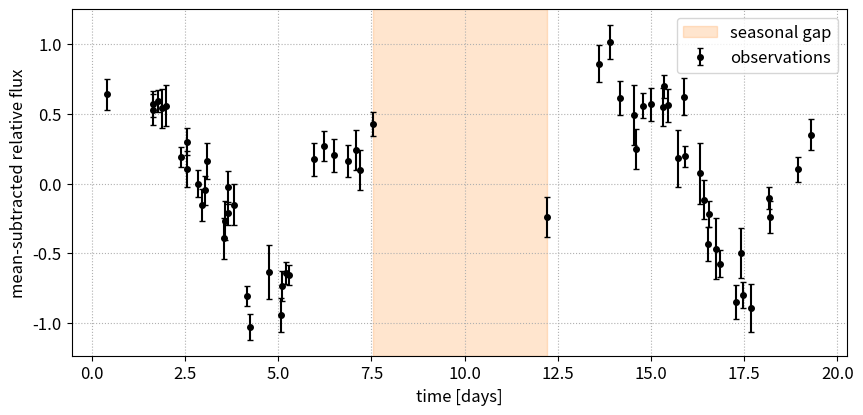
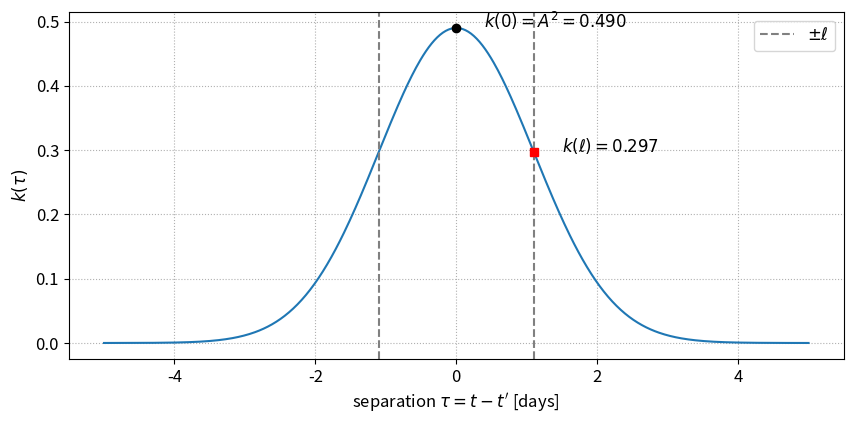
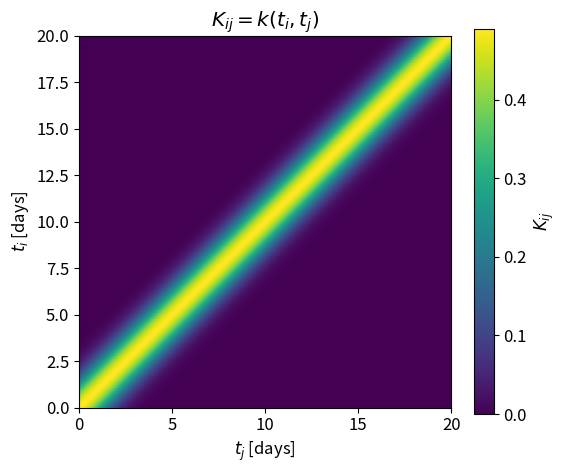
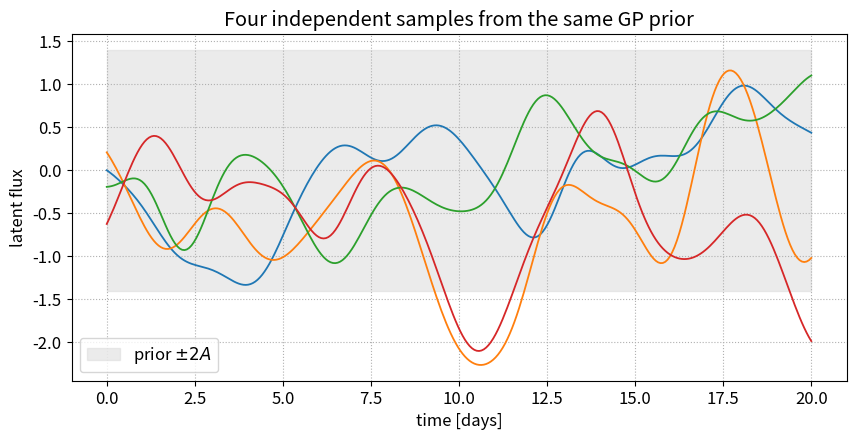
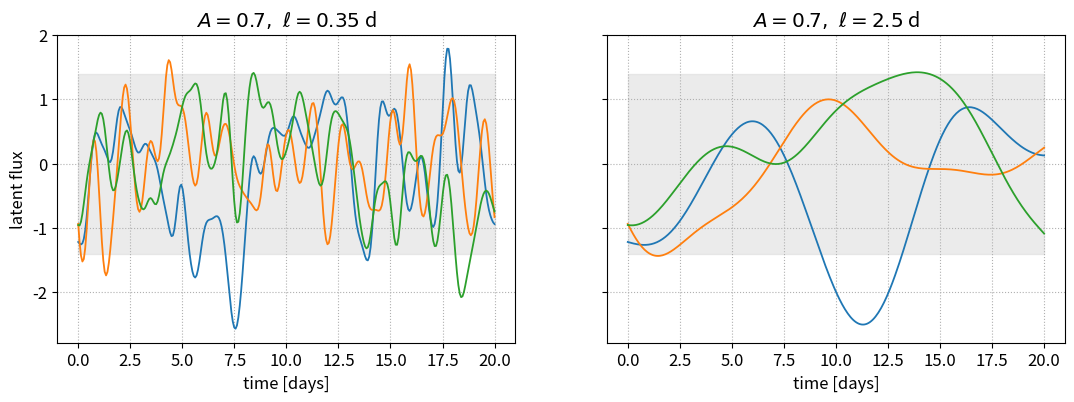
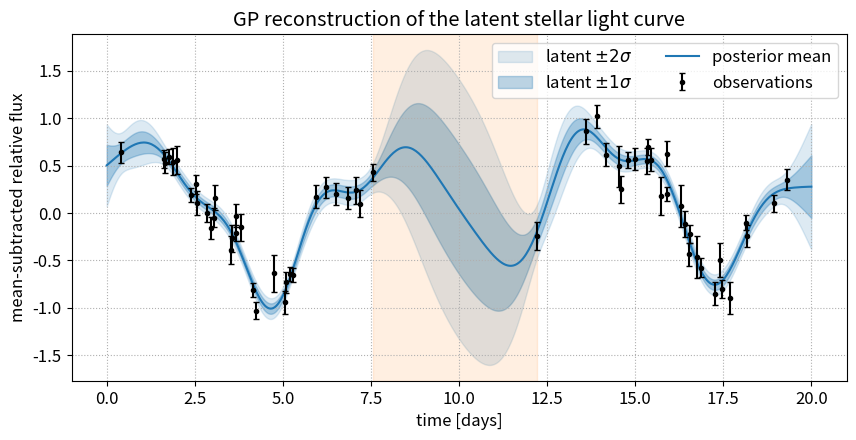
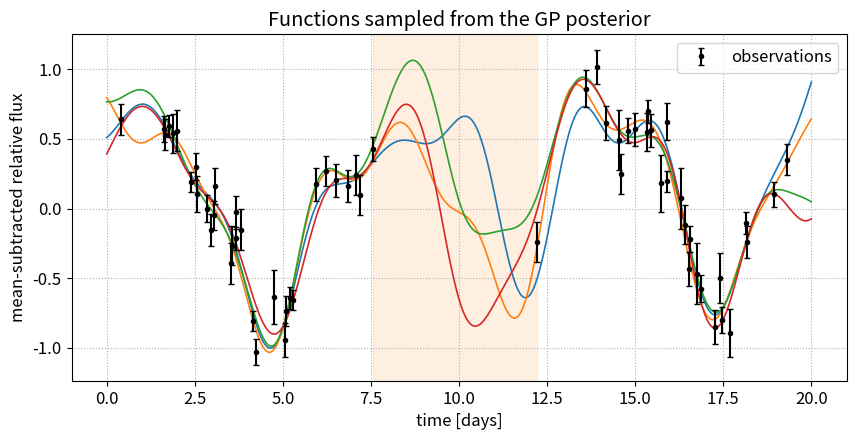
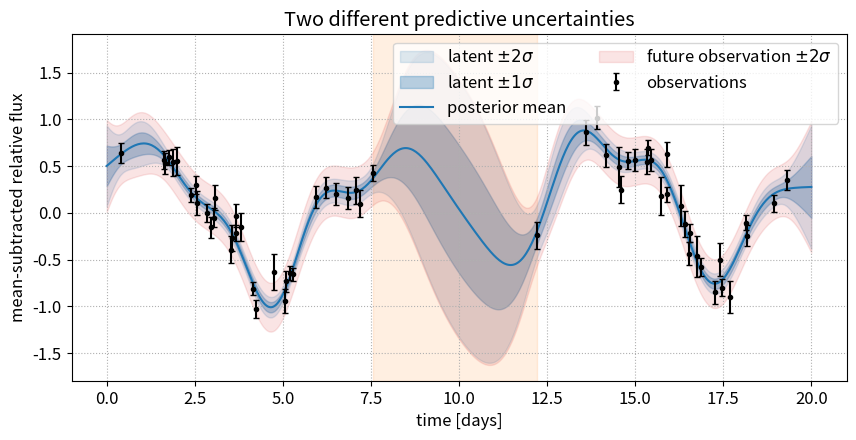
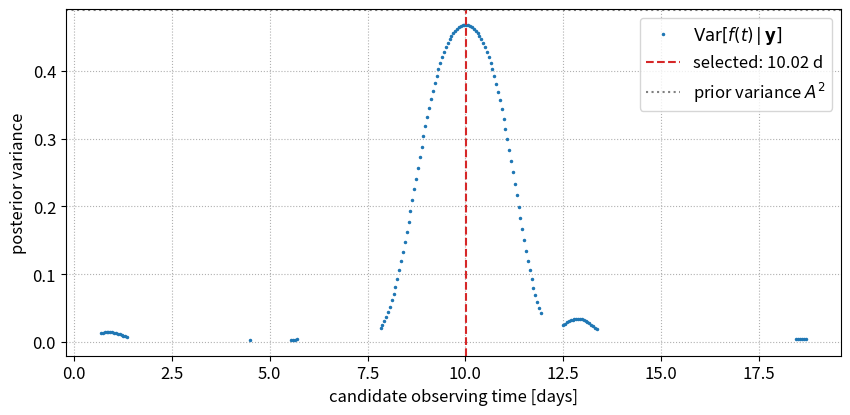
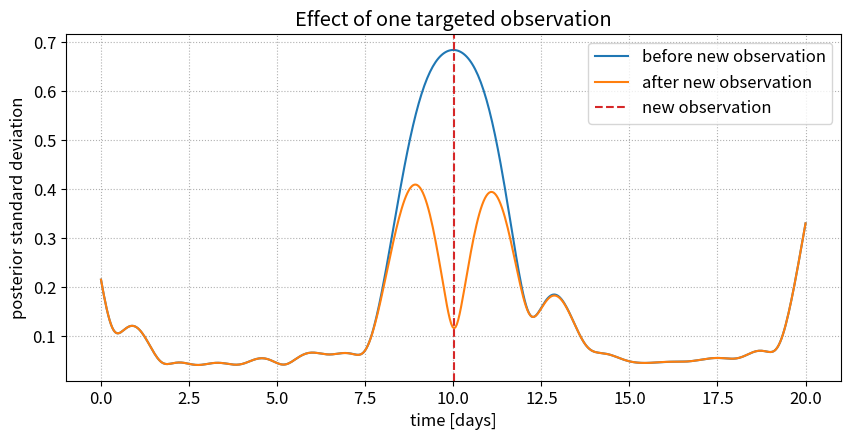
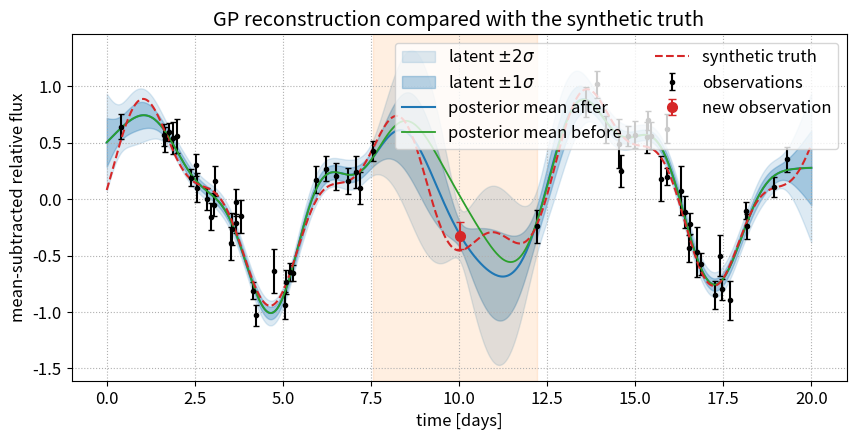
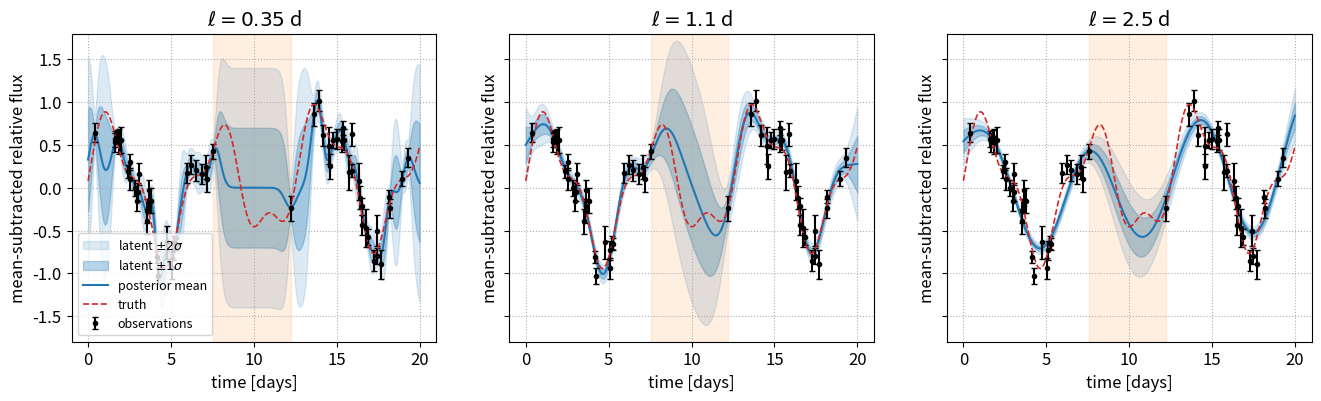
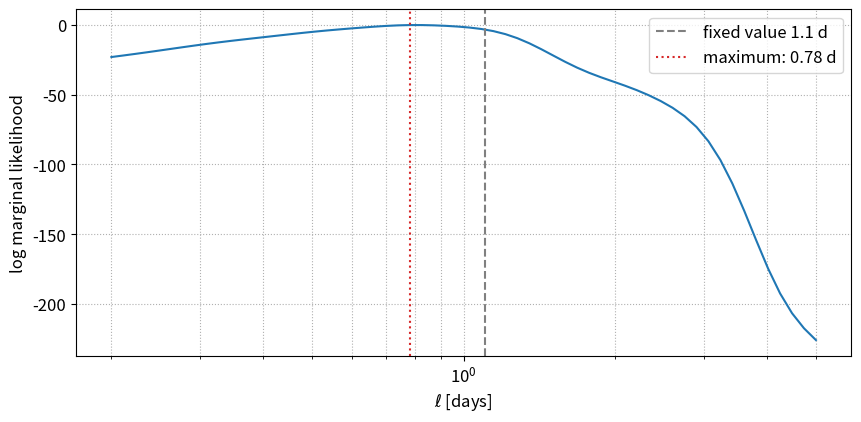

Write the Python code that produced these figures, in order.
import numpy as np
import matplotlib.pyplot as plt
from scipy.linalg import cholesky, cho_solve, solve_triangular

plt.rcParams['figure.figsize'] = (10, 4.5)
plt.rcParams['font.size'] = 12

# np.trapezoid is numpy >= 2.0; fall back to np.trapz on older versions
trapezoid = getattr(np, 'trapezoid', None) or np.trapz

# ---- hidden generator: run but do not read -----------------------------------
rng_data = np.random.default_rng(2026)

t_obs = np.sort(np.concatenate([rng_data.uniform(0.3, 7.8, 32),
                                rng_data.uniform(12.2, 19.7, 28)]))

def _hidden_stellar_signal(t):
    """Synthetic latent stellar variability — used only for validation in Part 6."""
    t = np.asarray(t, dtype=float)
    return (0.65 * np.sin(2 * np.pi * t / 6.4 + 0.25)
            + 0.22 * np.sin(2 * np.pi * t / 2.5 - 0.7)
            + 0.12 * np.cos(2 * np.pi * t / 13.0)
            + 0.012 * (t - 10.0))

yerr = 0.07 + 0.08 * rng_data.random(t_obs.size)
yerr[rng_data.choice(t_obs.size, size=7, replace=False)] += 0.10        # a few poor-quality points

raw_flux = _hidden_stellar_signal(t_obs) + rng_data.normal(0.0, yerr)
flux_offset = np.average(raw_flux, weights=1.0 / yerr**2)             # centre so a zero GP mean is sensible
flux = raw_flux - flux_offset
# -------------------------------------------------------------------------------

print(f"N = {t_obs.size} observations, {t_obs.min():.2f}–{t_obs.max():.2f} d, median sigma = {np.median(yerr):.3f}")

dt = np.diff(t_obs)
i_gap = np.argmax(dt)
gap_start, gap_end = t_obs[i_gap], t_obs[i_gap + 1]
print(f"median dt = {np.median(dt):.2f} d,  longest gap: {gap_start:.2f}–{gap_end:.2f} d ({gap_end-gap_start:.1f} d)")

plt.errorbar(t_obs, flux, yerr=yerr, fmt='o', ms=4, capsize=2, color='k', label='observations')
plt.axvspan(gap_start, gap_end, color='C1', alpha=0.2, label='seasonal gap')
plt.xlabel('time [days]'); plt.ylabel('mean-subtracted relative flux'); plt.legend(); plt.grid(ls=':')

def squared_exponential_kernel(t1, t2, amplitude, length_scale):
    """Return the (len(t1), len(t2)) covariance matrix K[i, j] = k(t1[i], t2[j])."""
    if amplitude <= 0 or length_scale <= 0:
        raise ValueError("amplitude and length_scale must be positive")
    t1 = np.atleast_1d(np.asarray(t1, dtype=float))
    t2 = np.atleast_1d(np.asarray(t2, dtype=float))
    dt = t1[:, None] - t2[None, :]
    return amplitude**2 * np.exp(-0.5 * (dt / length_scale)**2)


# --- self-checks ---------------------------------------------------------------
K_test = squared_exponential_kernel(np.array([0.0, 1.0, 2.0]), np.array([0.0, 2.0]), amplitude=2.0, length_scale=1.0)
assert K_test.shape == (3, 2),                              "wrong shape"
assert np.isclose(K_test[0, 0], 4.0),                       "k(t,t) must equal A^2"
assert np.isclose(K_test[1, 0], 4.0 * np.exp(-0.5)),        "k at one length-scale must be A^2 e^{-1/2}"
assert np.isclose(K_test[0, 1], K_test[2, 0]),              "k must depend only on |t - t'|"
print("all checks passed")

amplitude, length_scale = 0.7, 1.1          # fixed hyperparameters for the whole notebook
tau = np.linspace(-5.0, 5.0, 500)

k_tau = squared_exponential_kernel(tau, [0.0], amplitude, length_scale)[:, 0]
k0, k_ell = amplitude**2, amplitude**2 * np.exp(-0.5)

plt.plot(tau, k_tau)
plt.axvline(-length_scale, ls='--', color='0.5'); plt.axvline(length_scale, ls='--', color='0.5', label=r'$\pm\ell$')
plt.plot(0, k0, 'ko'); plt.annotate(rf'$k(0)=A^2={k0:.3f}$', (0, k0), xytext=(0.4, k0))
plt.plot(length_scale, k_ell, 'rs'); plt.annotate(rf'$k(\ell)={k_ell:.3f}$', (length_scale, k_ell), xytext=(length_scale + 0.4, k_ell))
plt.xlabel(r'separation $\tau = t - t^{\prime}$ [days]'); plt.ylabel(r'$k(\tau)$'); plt.legend(); plt.grid(ls=':')
print(f"k(ell) / k(0) = {k_ell / k0:.3f}")

t_cov = np.linspace(0.0, 20.0, 150)
K_cov = squared_exponential_kernel(t_cov, t_cov, amplitude, length_scale)

plt.figure(figsize=(6, 5))
im = plt.imshow(K_cov, origin='lower', extent=[0, 20, 0, 20], cmap='viridis')
plt.colorbar(im, label=r'$K_{ij}$'); plt.xlabel(r'$t_j$ [days]'); plt.ylabel(r'$t_i$ [days]'); plt.title(r'$K_{ij}=k(t_i,t_j)$')

symmetry_error = np.max(np.abs(K_cov - K_cov.T))
eigenvalues = np.linalg.eigvalsh(K_cov)
print(f"max |K - K^T|      = {symmetry_error:.2e}")
print(f"smallest eigenvalue = {eigenvalues.min():.2e}   largest = {eigenvalues.max():.2e}")
print(f"eigenvalues > 1e-10 : {np.sum(eigenvalues > 1e-10)} of {eigenvalues.size}")

def draw_gp_prior(t, amplitude, length_scale, n_samples=4, rng=None, jitter=1e-10):
    """Return an array of shape (len(t), n_samples) of functions drawn from the zero-mean GP prior."""
    t = np.atleast_1d(np.asarray(t, dtype=float))
    if rng is None:
        rng = np.random.default_rng()
    K = squared_exponential_kernel(t, t, amplitude, length_scale)
    L = cholesky(K + jitter * np.eye(t.size), lower=True)
    z = rng.normal(size=(t.size, n_samples))
    return L @ z


t_prior = np.linspace(0.0, 20.0, 300)
prior_samples = draw_gp_prior(t_prior, amplitude, length_scale, n_samples=4, rng=np.random.default_rng(7))
assert prior_samples.shape == (300, 4)

plt.plot(t_prior, prior_samples, lw=1.3)
plt.fill_between(t_prior, -2 * amplitude, 2 * amplitude, color='0.85', alpha=0.5, label=r'prior $\pm 2A$')
plt.xlabel('time [days]'); plt.ylabel('latent flux'); plt.title('Four independent samples from the same GP prior'); plt.legend(); plt.grid(ls=':')

fig, axes = plt.subplots(1, 2, figsize=(13, 4), sharey=True)
for ax, ell_trial in zip(axes, [0.35, 2.5]):
    samples = draw_gp_prior(t_prior, amplitude, ell_trial, n_samples=3, rng=np.random.default_rng(8))
    ax.plot(t_prior, samples, lw=1.3)
    ax.fill_between(t_prior, -2 * amplitude, 2 * amplitude, color='0.85', alpha=0.5)
    ax.set_title(rf'$A={amplitude},\ \ell={ell_trial}$ d'); ax.set_xlabel('time [days]'); ax.grid(ls=':')
axes[0].set_ylabel('latent flux')

def gp_predict(t_train, y_train, yerr_train, t_test, amplitude, length_scale, jitter=1e-10):
    """Return the posterior mean (n_test,) and covariance (n_test, n_test) of the latent function."""
    t_train = np.atleast_1d(np.asarray(t_train, dtype=float))
    y_train = np.atleast_1d(np.asarray(y_train, dtype=float))
    yerr_train = np.atleast_1d(np.asarray(yerr_train, dtype=float))
    t_test = np.atleast_1d(np.asarray(t_test, dtype=float))
    if not (t_train.size == y_train.size == yerr_train.size):
        raise ValueError("t_train, y_train and yerr_train must have equal length")

    K_y = squared_exponential_kernel(t_train, t_train, amplitude, length_scale) + np.diag(yerr_train**2 + jitter)
    K_star = squared_exponential_kernel(t_train, t_test, amplitude, length_scale)
    K_starstar = squared_exponential_kernel(t_test, t_test, amplitude, length_scale)
    L = cholesky(K_y, lower=True)
    alpha = cho_solve((L, True), y_train)
    posterior_mean = K_star.T @ alpha
    v = solve_triangular(L, K_star, lower=True)
    posterior_covariance = K_starstar - v.T @ v
    posterior_covariance = 0.5 * (posterior_covariance + posterior_covariance.T)   # remove round-off asymmetry
    return posterior_mean, posterior_covariance


# --- self-checks ---------------------------------------------------------------
m, Cv = gp_predict(t_obs[:8], flux[:8], yerr[:8], np.linspace(0.0, 4.0, 25), amplitude, length_scale)
assert m.shape == (25,) and Cv.shape == (25, 25),      "wrong output shapes"
assert np.all(np.diag(Cv) <= amplitude**2 + 1e-8),     "posterior variance can never exceed the prior variance A^2"
# a single exact (sigma -> 0) observation must be reproduced at that time
m1, C1 = gp_predict([3.0], [0.4], [1e-6], [3.0, 30.0], amplitude, length_scale)
assert np.isclose(m1[0], 0.4, atol=1e-4) and np.isclose(C1[0, 0], 0.0, atol=1e-4), "exact data must be interpolated exactly"
assert np.isclose(m1[1], 0.0) and np.isclose(C1[1, 1], amplitude**2),               "far from data, revert to the prior"
print("all checks passed")

t_prediction = np.linspace(0.0, 20.0, 500)

posterior_mean, posterior_covariance = gp_predict(t_obs, flux, yerr, t_prediction, amplitude, length_scale)
latent_std = np.sqrt(np.clip(np.diag(posterior_covariance), 0.0, None))
print(f"posterior std ranges from {latent_std.min():.3f} to {latent_std.max():.3f}  (prior: {amplitude:.3f})")


def plot_posterior(mean, std, label='posterior mean', ax=None):
    """Helper used repeatedly below."""
    ax = ax or plt.gca()
    ax.fill_between(t_prediction, mean - 2 * std, mean + 2 * std, color='C0', alpha=0.15, label=r'latent $\pm2\sigma$')
    ax.fill_between(t_prediction, mean - std, mean + std, color='C0', alpha=0.3, label=r'latent $\pm1\sigma$')
    ax.plot(t_prediction, mean, 'C0-', lw=1.5, label=label)
    ax.errorbar(t_obs, flux, yerr=yerr, fmt='ko', ms=3, capsize=2, label='observations')
    ax.axvspan(gap_start, gap_end, color='C1', alpha=0.12)
    ax.set_xlabel('time [days]'); ax.set_ylabel('mean-subtracted relative flux'); ax.grid(ls=':')
    return ax

plot_posterior(posterior_mean, latent_std).legend(loc='upper right', ncol=2)
plt.title('GP reconstruction of the latent stellar light curve')

rng_posterior = np.random.default_rng(11)
L_post = cholesky(posterior_covariance + 1e-9 * np.eye(t_prediction.size), lower=True)
posterior_samples = posterior_mean[:, None] + L_post @ rng_posterior.normal(size=(t_prediction.size, 4))

plt.plot(t_prediction, posterior_samples, lw=1.2)
plt.errorbar(t_obs, flux, yerr=yerr, fmt='ko', ms=3, capsize=2, label='observations')
plt.axvspan(gap_start, gap_end, color='C1', alpha=0.12)
plt.xlabel('time [days]'); plt.ylabel('mean-subtracted relative flux'); plt.title('Functions sampled from the GP posterior'); plt.legend(); plt.grid(ls=':')

sigma_future = float(np.median(yerr))
future_observation_std = np.sqrt(latent_std**2 + sigma_future**2)

ax = plot_posterior(posterior_mean, latent_std)
ax.fill_between(t_prediction, posterior_mean - 2 * future_observation_std, posterior_mean + 2 * future_observation_std,
                color='C3', alpha=0.12, label=r'future observation $\pm2\sigma$')
ax.legend(loc='upper right', ncol=2); plt.title('Two different predictive uncertainties')
print(f"assumed sigma of a future measurement: {sigma_future:.3f}")

candidate_times = np.linspace(0.5, 19.5, 400)
nearest = np.min(np.abs(candidate_times[:, None] - t_obs[None, :]), axis=1)
candidate_times = candidate_times[nearest > 0.25]

_, C_cand = gp_predict(t_obs, flux, yerr, candidate_times, amplitude, length_scale)
candidate_variance = np.clip(np.diag(C_cand), 0.0, None)
t_next = float(candidate_times[np.argmax(candidate_variance)])
print(f"selected next observing time: {t_next:.3f} d")

plt.plot(candidate_times, candidate_variance, '.', ms=3, label=r'$\mathrm{Var}[f(t)\,|\,\mathbf{y}]$')
plt.axvline(t_next, ls='--', color='C3', label=f'selected: {t_next:.2f} d')
plt.axhline(amplitude**2, ls=':', color='0.5', label=r'prior variance $A^2$')
plt.xlabel('candidate observing time [days]'); plt.ylabel('posterior variance'); plt.legend(); plt.grid(ls=':')

sigma_next = float(np.median(yerr))
flux_next = float(_hidden_stellar_signal(t_next) + np.random.default_rng(17).normal(0.0, sigma_next) - flux_offset)
print(f"new simulated observation: t = {t_next:.3f}, y = {flux_next:.3f}, sigma = {sigma_next:.3f}")

t_aug, flux_aug, yerr_aug = np.append(t_obs, t_next), np.append(flux, flux_next), np.append(yerr, sigma_next)
order = np.argsort(t_aug)
t_aug, flux_aug, yerr_aug = t_aug[order], flux_aug[order], yerr_aug[order]

mean_aug, cov_aug = gp_predict(t_aug, flux_aug, yerr_aug, t_prediction, amplitude, length_scale)
std_aug = np.sqrt(np.clip(np.diag(cov_aug), 0.0, None))

int_var_before = trapezoid(latent_std**2, t_prediction)
int_var_after  = trapezoid(std_aug**2, t_prediction)
print(f"integrated posterior variance: before {int_var_before:.3f}, after {int_var_after:.3f}, fraction remaining {int_var_after/int_var_before:.3f}")

plt.plot(t_prediction, latent_std, label='before new observation')
plt.plot(t_prediction, std_aug, label='after new observation')
plt.axvline(t_next, ls='--', color='C3', label='new observation')
plt.xlabel('time [days]'); plt.ylabel('posterior standard deviation'); plt.title('Effect of one targeted observation'); plt.legend(); plt.grid(ls=':')

true_signal = _hidden_stellar_signal(t_prediction) - flux_offset

ax = plot_posterior(mean_aug, std_aug, label='posterior mean after')
ax.plot(t_prediction, posterior_mean, 'C2-', lw=1.3, label='posterior mean before')
ax.plot(t_prediction, true_signal, 'C3--', lw=1.5, label='synthetic truth')
ax.errorbar([t_next], [flux_next], yerr=[sigma_next], fmt='o', color='C3', ms=7, capsize=3, label='new observation')
ax.legend(loc='upper right', ncol=2); plt.title('GP reconstruction compared with the synthetic truth')

gap_mask = (t_prediction > gap_start) & (t_prediction < gap_end)
rmse = lambda a, b: np.sqrt(np.mean((a - b)**2))
print(f"overall RMSE: before {rmse(posterior_mean, true_signal):.3f}   after {rmse(mean_aug, true_signal):.3f}")
print(f"gap RMSE:     before {rmse(posterior_mean[gap_mask], true_signal[gap_mask]):.3f}   after {rmse(mean_aug[gap_mask], true_signal[gap_mask]):.3f}")

# calibration: fraction of the truth inside the ±2σ band
print(f"truth inside latent 2σ band: before {np.mean(np.abs(true_signal - posterior_mean) < 2*latent_std):.2f}   after {np.mean(np.abs(true_signal - mean_aug) < 2*std_aug):.2f}   (expect ~0.95)")

fig, axes = plt.subplots(1, 3, figsize=(16, 4), sharey=True)
for ax, ell_trial in zip(axes, [0.35, 1.1, 2.5]):
    m_, C_ = gp_predict(t_obs, flux, yerr, t_prediction, amplitude, ell_trial)
    plot_posterior(m_, np.sqrt(np.clip(np.diag(C_), 0, None)), ax=ax)
    ax.plot(t_prediction, true_signal, 'C3--', lw=1.2, label='truth')
    ax.set_title(rf'$\ell = {ell_trial}$ d'); ax.set_ylim(-1.8, 1.8)
axes[0].legend(loc='lower left', fontsize=9)


def log_marginal_likelihood(t_train, y_train, yerr_train, amplitude, length_scale, jitter=1e-10):
    K_y = squared_exponential_kernel(t_train, t_train, amplitude, length_scale) + np.diag(yerr_train**2 + jitter)
    L = cholesky(K_y, lower=True)
    alpha = cho_solve((L, True), y_train)
    return -0.5 * y_train @ alpha - np.sum(np.log(np.diag(L))) - 0.5 * y_train.size * np.log(2 * np.pi)

ells = np.logspace(np.log10(0.2), np.log10(5.0), 60)
lml = np.array([log_marginal_likelihood(t_obs, flux, yerr, amplitude, ell) for ell in ells])
plt.figure(); plt.semilogx(ells, lml); plt.axvline(1.1, ls='--', color='0.5', label='fixed value 1.1 d')
plt.axvline(ells[np.argmax(lml)], ls=':', color='C3', label=f'maximum: {ells[np.argmax(lml)]:.2f} d')
plt.xlabel(r'$\ell$ [days]'); plt.ylabel('log marginal likelihood'); plt.legend(); plt.grid(ls=':', which='both')
